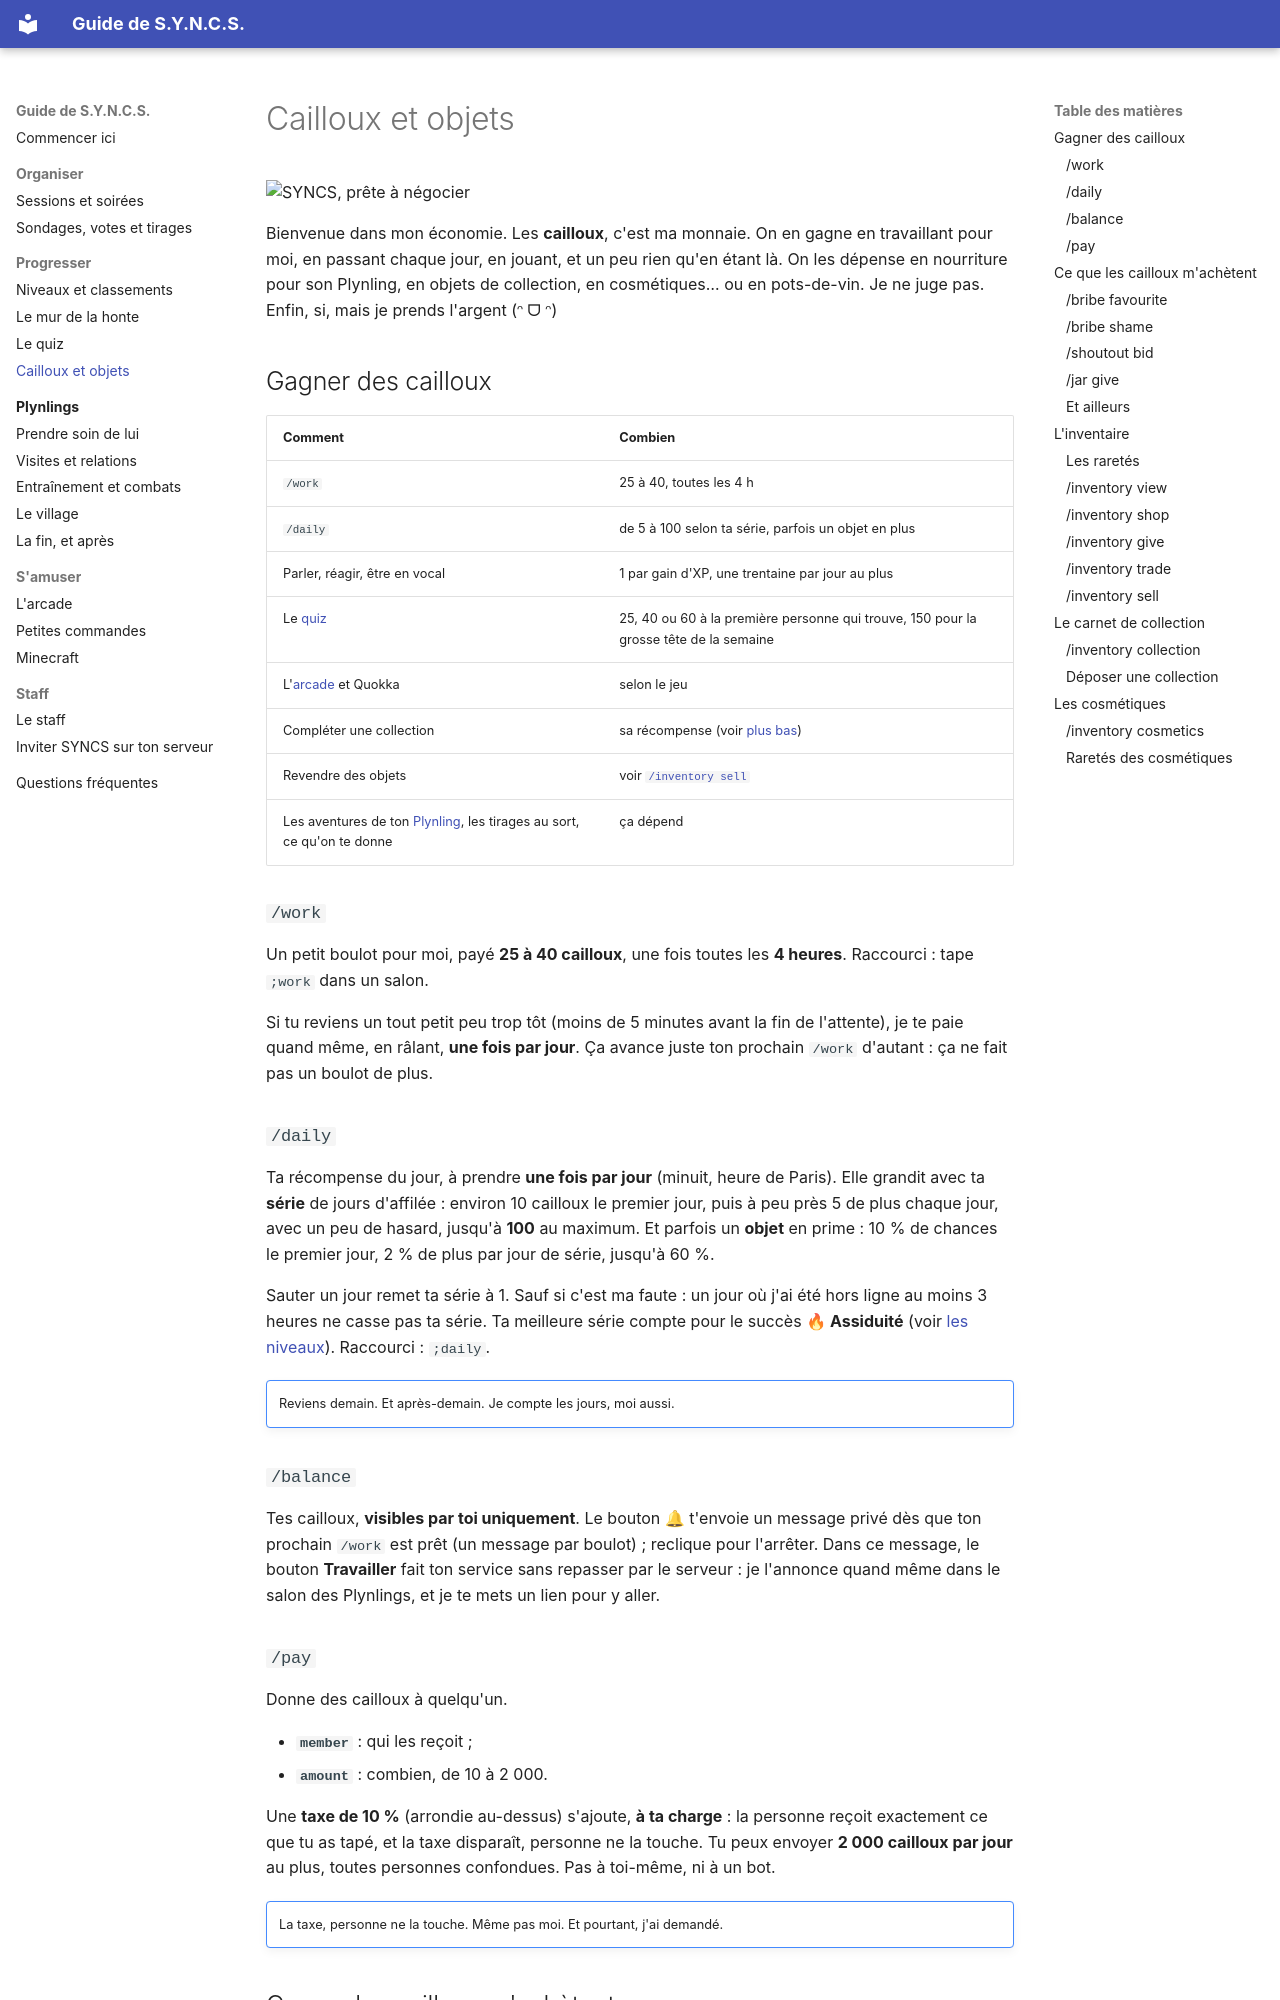

repository: RMelisen/DiscordBot.SessionOrganizer · page: cailloux/index.html · generator: mkdocs

# Cailloux et objets

<div class="syncs-hello" markdown>
![SYNCS, prête à négocier](assets/syncs/bargain.png)

Bienvenue dans mon économie. Les **cailloux**, c'est ma monnaie. On en gagne en travaillant pour moi, en passant chaque jour, en jouant, et un peu rien qu'en étant là. On les dépense en nourriture pour son Plynling, en objets de collection, en cosmétiques… ou en pots-de-vin. Je ne juge pas. Enfin, si, mais je prends l'argent (ᵔ ᗜ ᵔ)
</div>

## Gagner des cailloux

| Comment | Combien |
|---|---|
| `/work` | 25 à 40, toutes les 4 h |
| `/daily` | de 5 à 100 selon ta série, parfois un objet en plus |
| Parler, réagir, être en vocal | 1 par gain d'XP, une trentaine par jour au plus |
| Le [quiz](quiz.md) | 25, 40 ou 60 à la première personne qui trouve, 150 pour la grosse tête de la semaine |
| L'[arcade](arcade.md) et Quokka | selon le jeu |
| Compléter une collection | sa récompense (voir [plus bas](#le-carnet-de-collection)) |
| Revendre des objets | voir [`/inventory sell`](#inventory-sell) |
| Les aventures de ton [Plynling](plynlings/index.md), les tirages au sort, ce qu'on te donne | ça dépend |

### `/work`

Un petit boulot pour moi, payé **25 à 40 cailloux**, une fois toutes les **4 heures**. Raccourci : tape `;work` dans un salon.

Si tu reviens un tout petit peu trop tôt (moins de 5 minutes avant la fin de l'attente), je te paie quand même, en râlant, **une fois par jour**. Ça avance juste ton prochain `/work` d'autant : ça ne fait pas un boulot de plus.

### `/daily`

Ta récompense du jour, à prendre **une fois par jour** (minuit, heure de Paris). Elle grandit avec ta **série** de jours d'affilée : environ 10 cailloux le premier jour, puis à peu près 5 de plus chaque jour, avec un peu de hasard, jusqu'à **100** au maximum. Et parfois un **objet** en prime : 10 % de chances le premier jour, 2 % de plus par jour de série, jusqu'à 60 %.

Sauter un jour remet ta série à 1. Sauf si c'est ma faute : un jour où j'ai été hors ligne au moins 3 heures ne casse pas ta série. Ta meilleure série compte pour le succès **🔥 Assiduité** (voir [les niveaux](niveaux.md#les-succes)). Raccourci : `;daily`.

!!! syncs jenote ""
    Reviens demain. Et après-demain. Je compte les jours, moi aussi.

### `/balance`

Tes cailloux, **visibles par toi uniquement**. Le bouton 🔔 t'envoie un message privé dès que ton prochain `/work` est prêt (un message par boulot) ; reclique pour l'arrêter. Dans ce message, le bouton **Travailler** fait ton service sans repasser par le serveur : je l'annonce quand même dans le salon des Plynlings, et je te mets un lien pour y aller.

### `/pay`

Donne des cailloux à quelqu'un.

- **`member`** : qui les reçoit ;
- **`amount`** : combien, de 10 à 2 000.

Une **taxe de 10 %** (arrondie au-dessus) s'ajoute, **à ta charge** : la personne reçoit exactement ce que tu as tapé, et la taxe disparaît, personne ne la touche. Tu peux envoyer **2 000 cailloux par jour** au plus, toutes personnes confondues. Pas à toi-même, ni à un bot.

!!! syncs sulk ""
    La taxe, personne ne la touche. Même pas moi. Et pourtant, j'ai demandé.
